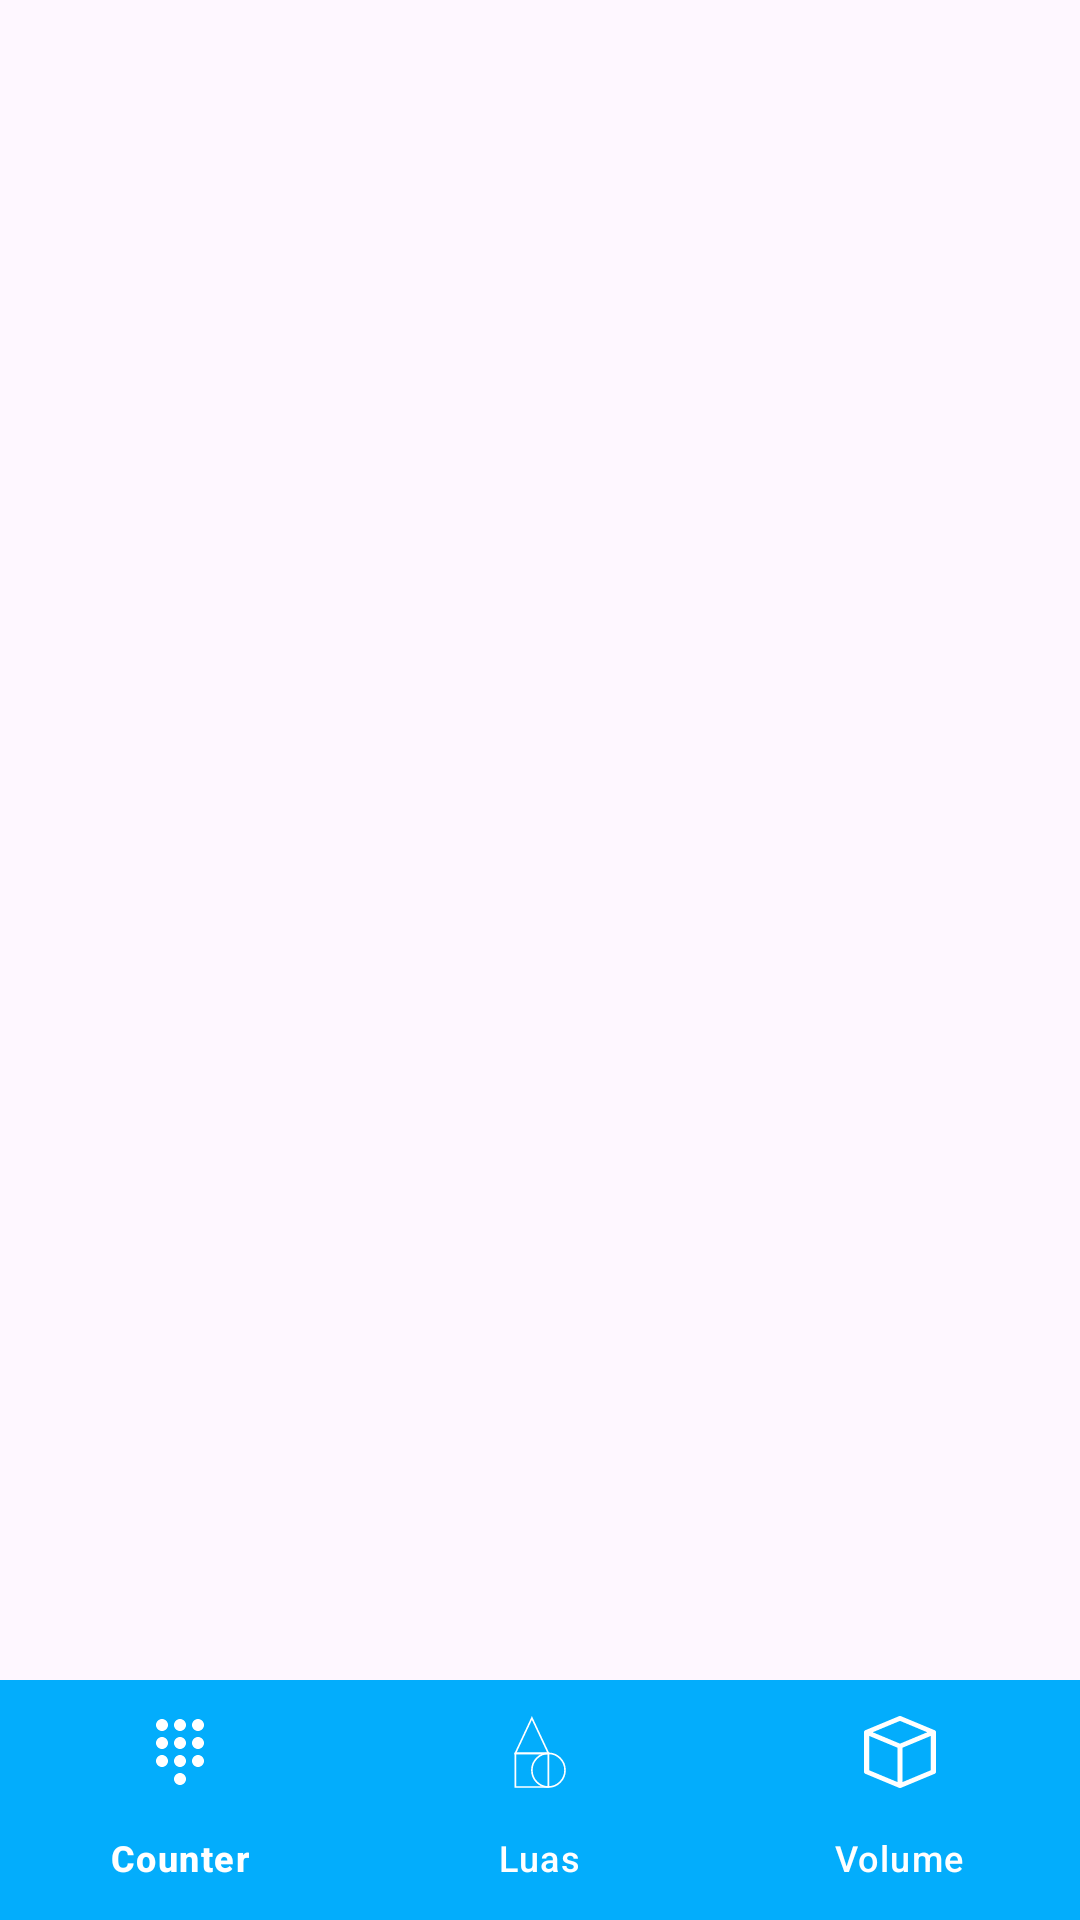

Android layout source for this screen:
<!-- AndroidManifest.xml: application theme Theme.LnTFinalProject_Reynard -->
<!-- res/layout/activity_main.xml -->
<?xml version="1.0" encoding="utf-8"?>
<RelativeLayout xmlns:android="http://schemas.android.com/apk/res/android"
    xmlns:app="http://schemas.android.com/apk/res-auto"
    xmlns:tools="http://schemas.android.com/tools"
    android:id="@+id/main"
    android:layout_width="match_parent"
    android:layout_height="match_parent"
    tools:context=".MainActivity">

    <FrameLayout
        android:layout_width="match_parent"
        android:layout_height="match_parent"
        android:id="@+id/container"
        android:layout_above="@id/bottom_nav"/>
    <com.google.android.material.bottomnavigation.BottomNavigationView
        android:layout_width="match_parent"
        android:layout_height="wrap_content"
        android:id="@+id/bottom_nav"
        android:layout_alignParentBottom="true"
        app:menu="@menu/navigation_menu"
        android:background="@color/blue"
        app:itemTextColor="@color/white"
        app:itemIconTint="@color/white"
        />
</RelativeLayout>
<!-- resources referenced by this layout -->
<resources>
  <color name="blue">#03ADFC</color>
  <color name="white">#FFFFFFFF</color>
  <style name="Theme.LnTFinalProject_Reynard" parent="Base.Theme.LnTFinalProject_Reynard" />
  <style name="Base.Theme.LnTFinalProject_Reynard" parent="Theme.Material3.DayNight.NoActionBar">
          
          
      </style>
</resources>
